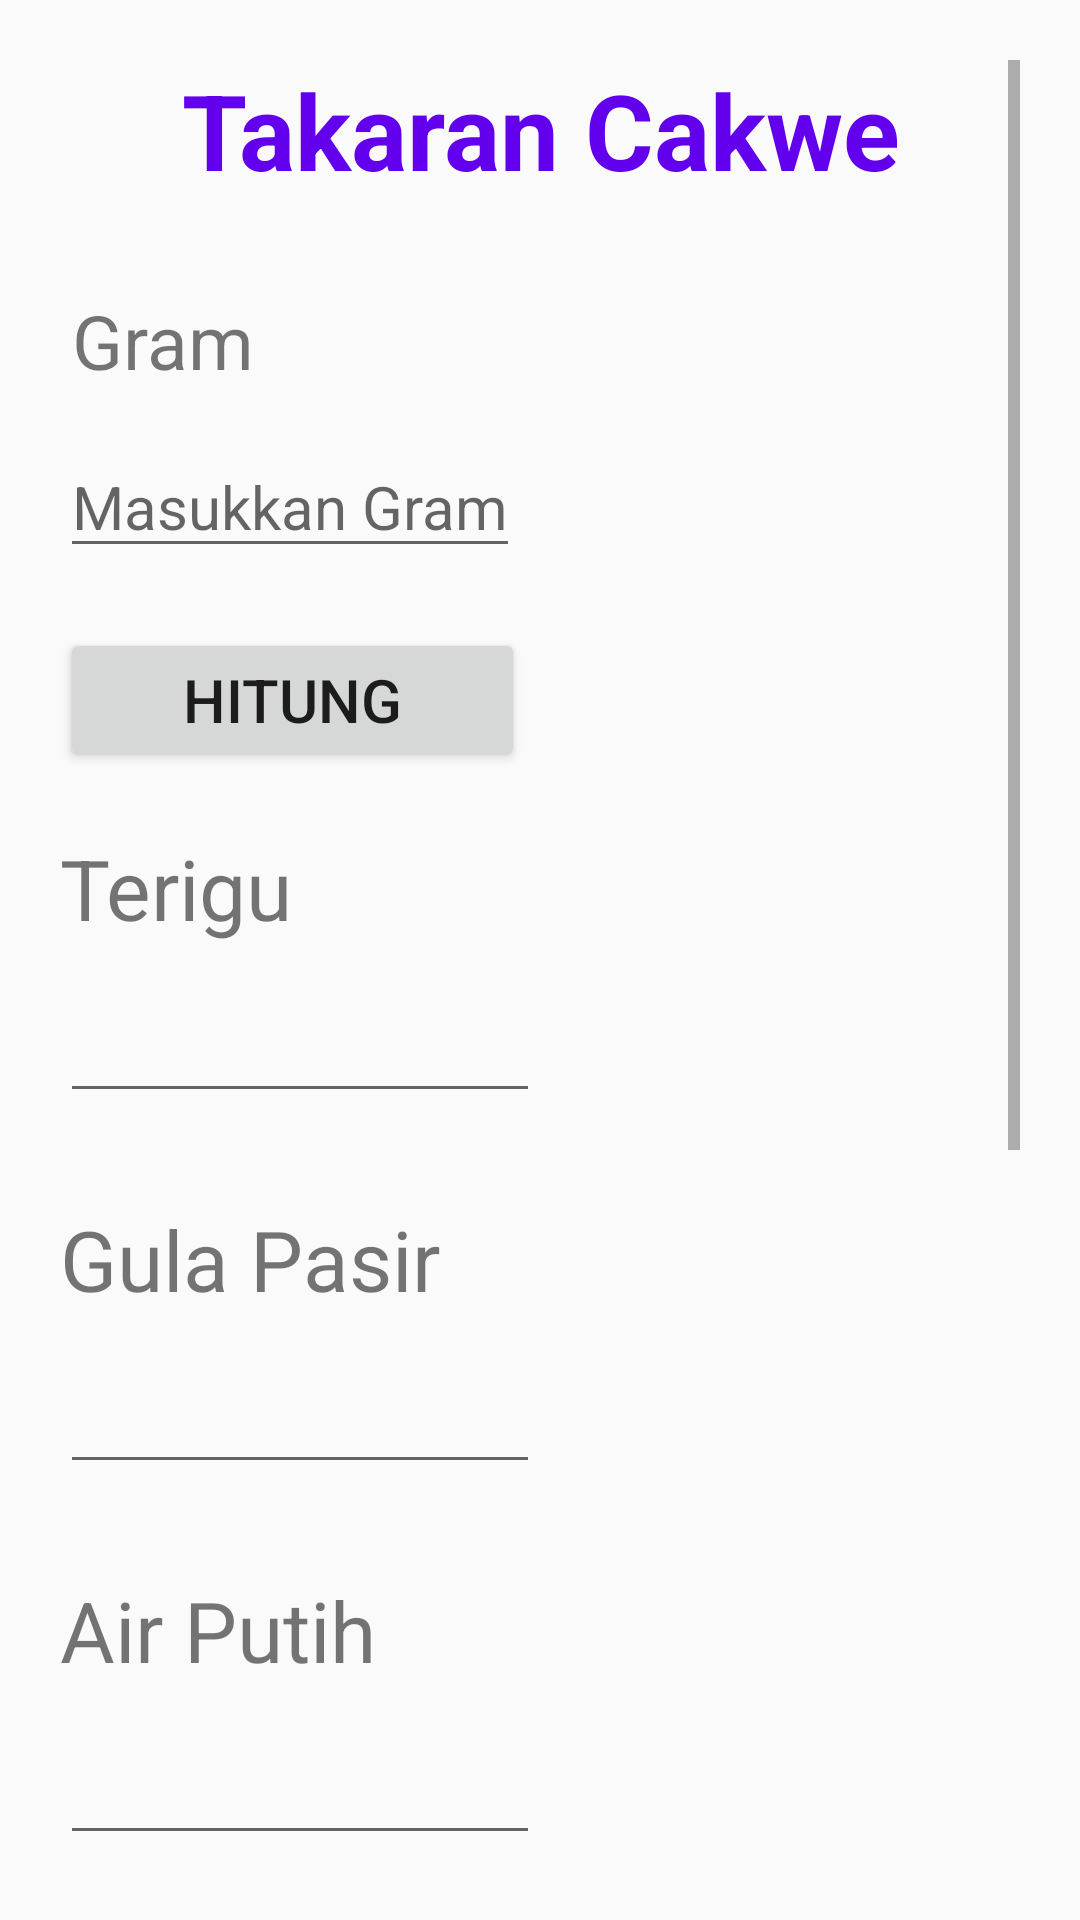

Produce the Android XML layout that renders to this screen, including the resource entries it uses.
<!-- AndroidManifest.xml: application theme Theme.ResepKue -->
<!-- res/layout/activity_perhitungan_cakwe.xml -->
<?xml version="1.0" encoding="utf-8"?>
<ScrollView xmlns:android="http://schemas.android.com/apk/res/android"
    xmlns:app="http://schemas.android.com/apk/res-auto"
    xmlns:tools="http://schemas.android.com/tools"
    android:layout_width="match_parent"
    android:layout_height="match_parent"
    android:orientation="vertical"
    android:padding="20dp"
    tools:context=".PerhitunganCakwe">

    <LinearLayout
        android:layout_width="match_parent"
        android:layout_height="wrap_content"
        android:orientation="vertical">

        <TextView
            android:layout_width="match_parent"
            android:layout_height="wrap_content"
            android:text="Takaran Cakwe"
            android:gravity="center"
            android:textStyle="normal|bold"
            android:textAlignment="center"
            android:textSize="35dp"
            android:textColor="@color/purple_500"
            tools:ignore="HardcodedText" />

        <TextView
            android:id="@+id/edtxt_Gramputuayu"
            android:layout_width="wrap_content"
            android:layout_height="wrap_content"
            android:layout_marginTop="30dp"
            android:paddingLeft="4dp"
            android:text="Gram"
            android:textSize="25dp"/>

        <EditText
            android:id="@+id/Ed_Grmptay"
            android:layout_width="wrap_content"
            android:layout_height="wrap_content"
            android:layout_marginTop="15dp"
            android:hint="Masukkan Gram"
            android:inputType="textPersonName"
            android:textSize="20dp" />

        <Button
            android:id="@+id/btn_Hitung"
            android:layout_width="155dp"
            android:layout_height="wrap_content"
            android:layout_marginTop="20dp"
            android:padding="10dp"
            android:text="Hitung"
            android:textSize="20dp" />

        <TextView
            android:id="@+id/edtxt_Terigu"
            android:text="Terigu"
            android:layout_width="wrap_content"
            android:layout_height="wrap_content"
            android:layout_marginTop="20dp"
            android:textSize="28dp"/>

        <EditText
            android:id="@+id/Ed_Terigu"
            android:layout_width="160dp"
            android:layout_height="wrap_content"
            android:layout_marginTop="15dp"/>

        <TextView
            android:id="@+id/edtxt_Gula"
            android:text="Gula Pasir"
            android:layout_width="wrap_content"
            android:layout_height="wrap_content"
            android:layout_marginTop="30dp"
            android:textSize="28dp"/>

        <EditText
            android:id="@+id/Ed_Gl"
            android:layout_width="160dp"
            android:layout_height="wrap_content"
            android:layout_marginTop="15dp"/>

        <TextView
            android:id="@+id/edtxt_AirPutih"
            android:text="Air Putih"
            android:layout_width="wrap_content"
            android:layout_height="wrap_content"
            android:layout_marginTop="30dp"
            android:textSize="28dp"/>

        <EditText
            android:id="@+id/Ed_AirPth"
            android:layout_width="160dp"
            android:layout_height="wrap_content"
            android:layout_marginTop="15dp" />

        <TextView
            android:id="@+id/edtxt_RagiInstan"
            android:text="Ragi Instan"
            android:layout_width="wrap_content"
            android:layout_height="wrap_content"
            android:layout_marginTop="30dp"
            android:textSize="28dp"/>

        <EditText
            android:id="@+id/Ed_RagiInst"
            android:layout_width="160dp"
            android:layout_height="wrap_content"
            android:layout_marginTop="15dp" />

        <TextView
            android:id="@+id/edtxt_BakingPowder"
            android:text="Baking Powder"
            android:layout_width="wrap_content"
            android:layout_height="wrap_content"
            android:layout_marginTop="30dp"
            android:textSize="28dp"/>

        <EditText
            android:id="@+id/Ed_BakingPowd"
            android:layout_width="160dp"
            android:layout_height="wrap_content"
            android:layout_marginTop="15dp" />

        <TextView
            android:id="@+id/txt_Garam"
            android:text="Garam"
            android:layout_width="wrap_content"
            android:layout_height="wrap_content"
            android:layout_marginTop="30dp"
            android:textSize="28dp"/>

        <EditText
            android:id="@+id/Ed_Garam"
            android:layout_width="160dp"
            android:layout_height="wrap_content"
            android:layout_marginTop="15dp" />

        <Button
            android:id="@+id/btn_Simpan"
            android:layout_width="155dp"
            android:layout_height="wrap_content"
            android:layout_marginTop="20dp"
            android:padding="10dp"
            android:text="Simpan"
            android:textSize="20dp" />

    </LinearLayout>


</ScrollView>
<!-- resources referenced by this layout -->
<resources>
  <color name="purple_500">#FF6200EE</color>
  <style name="Theme.ResepKue" parent="Theme.AppCompat.DayNight.NoActionBar">
          
          <item name="colorPrimary">@color/purple_500</item>
          <item name="colorPrimaryVariant">@color/purple_700</item>
          <item name="colorOnPrimary">@color/white</item>
          
          <item name="colorSecondary">@color/teal_200</item>
          <item name="colorSecondaryVariant">@color/teal_700</item>
          <item name="colorOnSecondary">@color/black</item>
          
          <item name="android:statusBarColor" tools:targetApi="l">?attr/colorPrimaryVariant</item>
          
      </style>
  <color name="purple_700">#FF3700B3</color>
  <color name="white">#FFFFFFFF</color>
  <color name="teal_200">#FF03DAC5</color>
  <color name="teal_700">#FF018786</color>
  <color name="black">#FF000000</color>
</resources>
